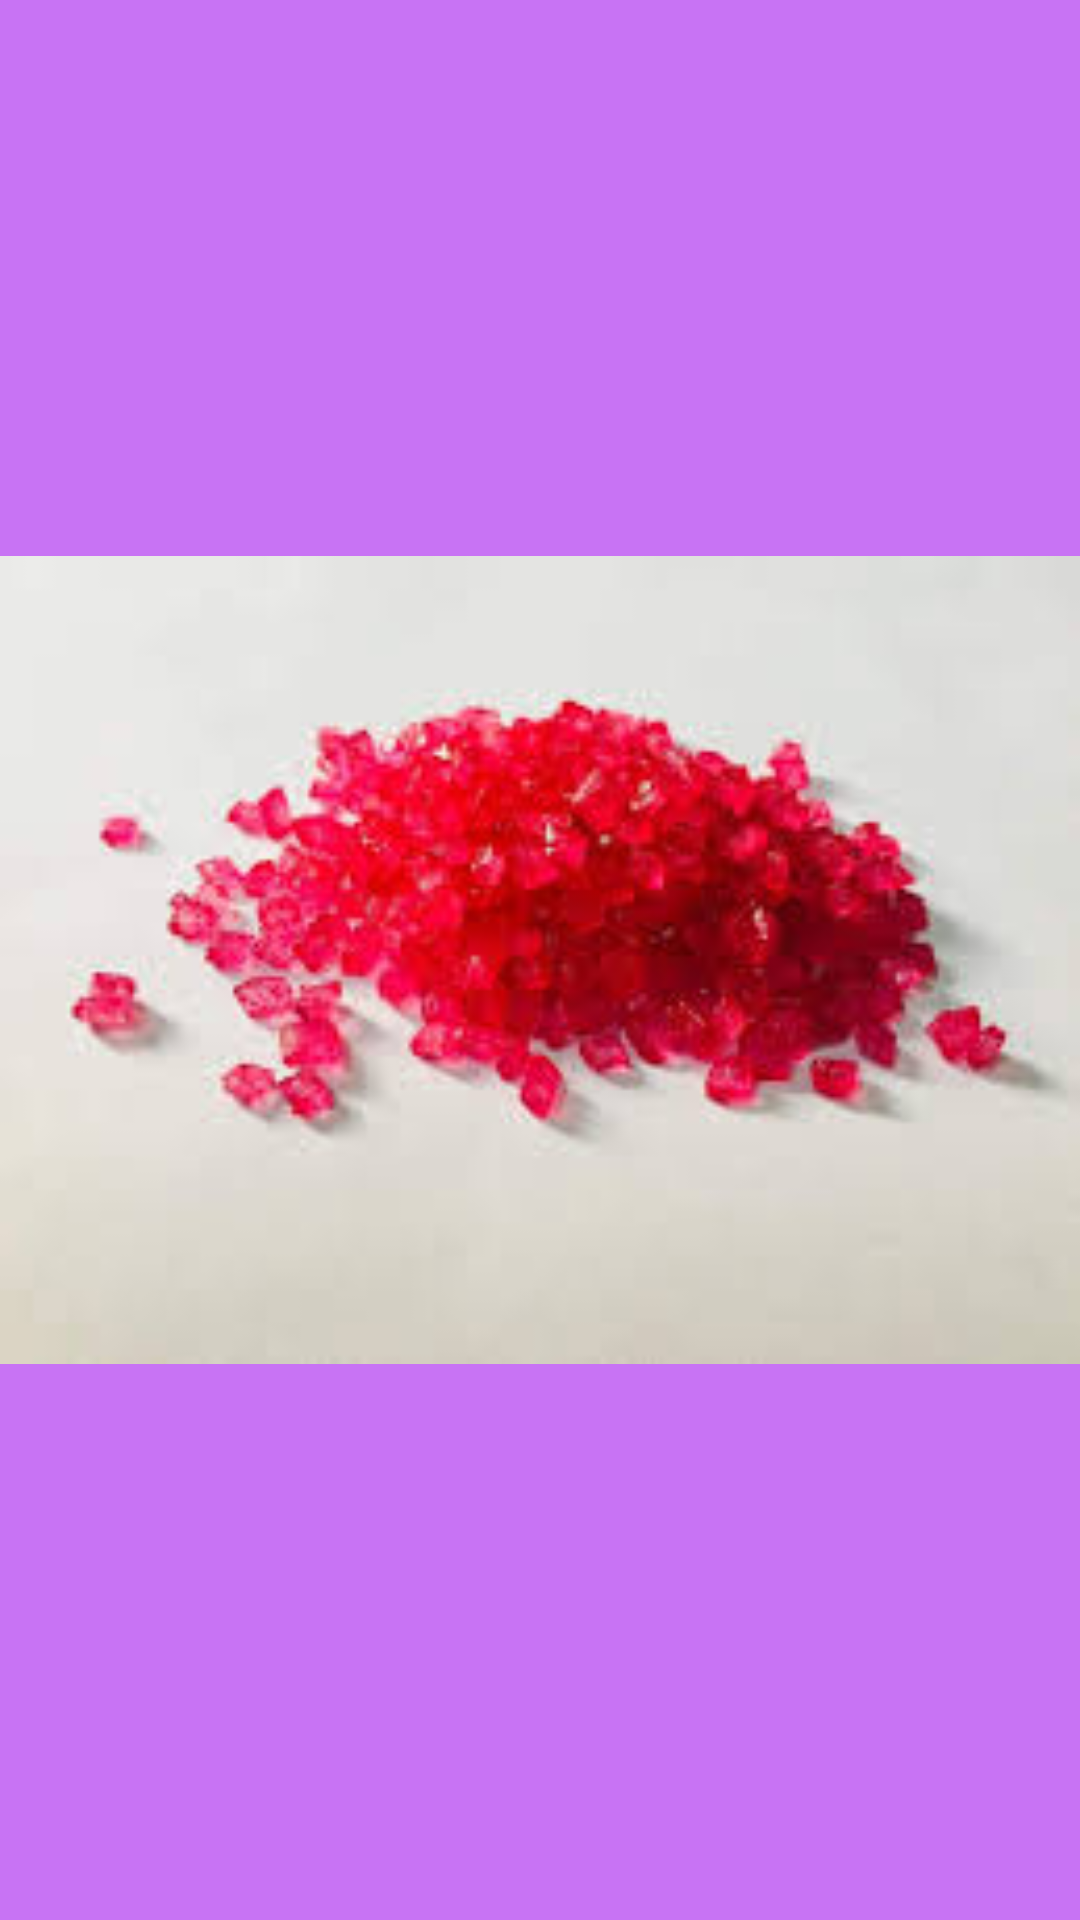

Here is an Android app screen rendered from its layout file. Give the layout XML and the strings, colors and styles it references.
<!-- AndroidManifest.xml: application theme AppTheme -->
<!-- res/layout/welcome_slide3.xml -->
<?xml version="1.0" encoding="utf-8"?>
<RelativeLayout xmlns:android="http://schemas.android.com/apk/res/android"
    android:orientation="vertical" android:layout_width="match_parent"
    android:layout_height="match_parent"
    android:background="@color/bg_screen3">
    <ImageView
        android:layout_width="match_parent"
        android:layout_height="match_parent"
        android:src="@drawable/rosemis"
        android:scaleType="fitCenter"/>

</RelativeLayout>
<!-- resources referenced by this layout -->
<resources>
  <color name="bg_screen3">#c873f4</color>
  <!-- drawable rosemis: jpg bitmap (drawable, 7999 bytes) -->
  <style name="AppTheme" parent="Theme.AppCompat.Light.DarkActionBar">
          
          <item name="colorPrimary">@color/colorPrimary</item>
          <item name="colorPrimaryDark">@color/colorPrimaryDark</item>
          <item name="colorAccent">@color/colorAccent</item>
      </style>
  <color name="colorPrimary">#0496AA</color>
  <color name="colorPrimaryDark">#0496AA</color>
  <color name="colorAccent">#D81B60</color>
</resources>
